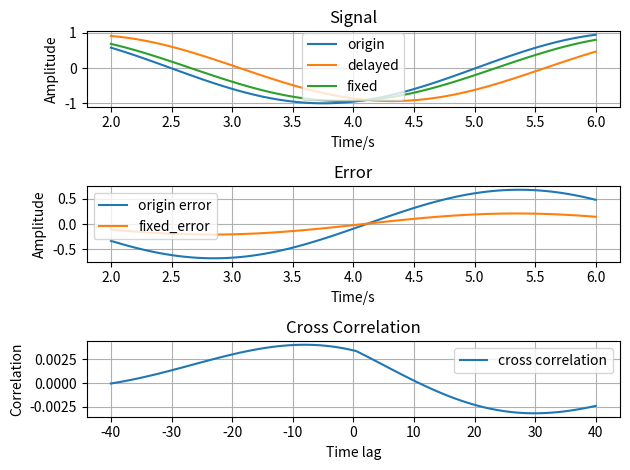

The matplotlib source for this figure:
#!/usr/bin/env python3

from math import ceil
import random
import numpy as np
from collections import deque
import matplotlib
import matplotlib.pyplot as plt
import logging
import statistics

StateNum = 2  # system state number
ObservNum = 1  # system observer number
ControlNum = 1  #system control number
logger = logging.getLogger(__name__)
logging.basicConfig(level=logging.INFO)

FIG_CONFIG = {
    'figsize': (25, 20),
    'dpi': 80,
    'fontsize': 12,
    'subplots_adjust_left': 0.08,
    'subplots_adjust_bottom': 0.06,
    'subplots_adjust_right': 0.92,
    'subplots_adjust_top': 0.95,
    'subplots_adjust_wspace': 0.15,
    'subplots_adjust_hspace': 0.20,
}


class ModelGenerator:

    def __init__(self, model_order, tau, gain, ts, delay_time):
        self._model_order = model_order
        self._tau = tau
        self._gain = gain
        self._last_y = None
        self._ts = ts
        self._ad = (1.0 + 0.5 * ts * (-1.0 / tau)) / (1.0 - 0.5 * ts *
                                                      (-1.0 / tau))
        self._bd = (gain / tau) * ts / (1.0 - 0.5 * ts * (-1.0 / tau))
        self._is_inited_state = False
        self._delay_time = delay_time
        self._delay_buffer = deque(maxlen=round(delay_time / ts) + 1)
        self._trigger_model_flag = False

    def model_generator(self, model_input):
        delayed_model_input = self.pure_delay(model_input)
        y = self._ad * self._last_y + self._bd * delayed_model_input
        self._last_y = y

        return y

    def set_init_state(self):
        self._last_y = 0.0
        self._is_inited_state = True
        self._trigger_model_flag = False

    def pure_delay(self, input):
        count = round(self._delay_time / self._ts)
        self._delay_buffer.append(input)
        if len(self._delay_buffer) == count + 1:
            return self._delay_buffer.popleft()
        else:
            return 0.0

    def reset(self):
        self._delay_buffer.clear()
        self._is_inited_state = False
        self._trigger_model_flag = False


def compute_mean(data_list):
    return np.mean(data_list)


def compute_standard_deviation(data_list):
    return statistics.stdev(data_list)


def normalize_signal(data_list):
    print("normalize signal is running")
    data_mean = compute_mean(data_list)
    data_std = compute_standard_deviation(data_list)
    print("Before normalize | data_mean: {} data_std: {}".format(
        data_mean, data_std))
    for i in range(len(data_list)):
        data_list[i] = (data_list[i] - data_mean) / data_std
    print("After normalize | data_mean: {} data_std: {}".format(
        compute_mean(data_list), compute_standard_deviation(data_list)))
    return data_list


def compute_cross_correlation(self, data1, data2):
    normalized_data1 = normalize_signal(data1)
    reversed_data_1 = list(reversed(normalized_data1))


def rmse(input_list):
    rmse = np.sqrt(sum([v**2 for v in input_list]) / len(input_list))
    return rmse


if __name__ == '__main__':
    start_t = 0
    end_t = 10
    interested_start_t = 2
    interested_end_t = 6
    fs = 20  #hz
    t = np.linspace(start_t, end_t, (end_t - start_t) * fs)
    interested_t = np.linspace(interested_start_t, interested_end_t,
                               (interested_end_t - interested_start_t) * fs)
    print("data len: {}".format(len(t)))
    #print("t: {}".format(t))
    f = 0.2  #hz
    A = 1  #amplitude
    phase_bias = 0
    amplitude_bias = 0.0

    origin_signal = A * np.sin(2 * np.pi * f * t + phase_bias) + amplitude_bias

    interested_origin_signal = origin_signal[interested_start_t *
                                             fs:interested_end_t * fs]

    first_order_model = ModelGenerator(model_order=1.0,
                                       tau=0.3,
                                       gain=1.0,
                                       ts=1 / fs,
                                       delay_time=0.3)
    first_order_model.set_init_state()
    delay_signal = []
    for i in range(len(origin_signal)):
        delay_signal.append(first_order_model.model_generator(
            origin_signal[i]))

    interested_delay_signal = delay_signal[interested_start_t *
                                           fs:interested_end_t * fs]
    len1 = len(interested_origin_signal)
    len2 = len(interested_delay_signal)
    cross_correlation = np.correlate(interested_origin_signal,
                                     interested_delay_signal,
                                     mode='same') / (len1 * len2)

    time_lag = np.linspace(-len1 // 2, len1 // 2, len1)
    cross_correlation = list(cross_correlation)
    max_cross_correlation_idx = cross_correlation.index(max(cross_correlation))
    time_delay_second = -time_lag[max_cross_correlation_idx] / fs
    print("max cross correlation: {} index: {}".format(
        max(cross_correlation), max_cross_correlation_idx))
    print("time lag: {}".format(time_lag[max_cross_correlation_idx]))
    print("time delay: {}".format(time_delay_second))
    print("round time delay: {}".format(
        round(-time_lag[max_cross_correlation_idx]) / fs))
    # print("time delay list: {}".format(time_lag))
    fix_signal = delay_signal[interested_start_t * fs +
                              round(-time_lag[max_cross_correlation_idx]
                                    ):interested_end_t * fs +
                              round(-time_lag[max_cross_correlation_idx])]
    origin_signal_error = []
    fixed_signal_error = []
    for i in range(len(interested_origin_signal)):
        origin_signal_error.append(interested_origin_signal[i] -
                                   interested_delay_signal[i])
        fixed_signal_error.append(interested_origin_signal[i] - fix_signal[i])
    print("Before fix rmse: {} After fix rmse: {}".format(
        rmse(origin_signal_error), rmse(fixed_signal_error)))

    # print("fix_signal: {}".format(fix_signal))

    plt.subplot(3, 1, 1)
    plt.plot(interested_t, interested_origin_signal, label='origin')
    plt.plot(interested_t, interested_delay_signal, label='delayed')
    plt.plot(interested_t, fix_signal, label='fixed')
    plt.title("Signal")
    plt.xlabel('Time/s')
    plt.ylabel('Amplitude')
    plt.legend()
    plt.grid()

    plt.subplot(3, 1, 2)
    plt.plot(interested_t, origin_signal_error, label='origin error')
    plt.plot(interested_t, fixed_signal_error, label='fixed_error')
    plt.title("Error")
    plt.xlabel('Time/s')
    plt.ylabel('Amplitude')
    plt.legend()
    plt.grid()

    plt.subplot(3, 1, 3)
    plt.plot(time_lag, cross_correlation, label='cross correlation')
    plt.xlabel('Time lag')
    plt.ylabel('Correlation')
    plt.title("Cross Correlation")
    plt.grid()
    plt.legend()
    plt.tight_layout()
    plt.show()

    print("main function")
